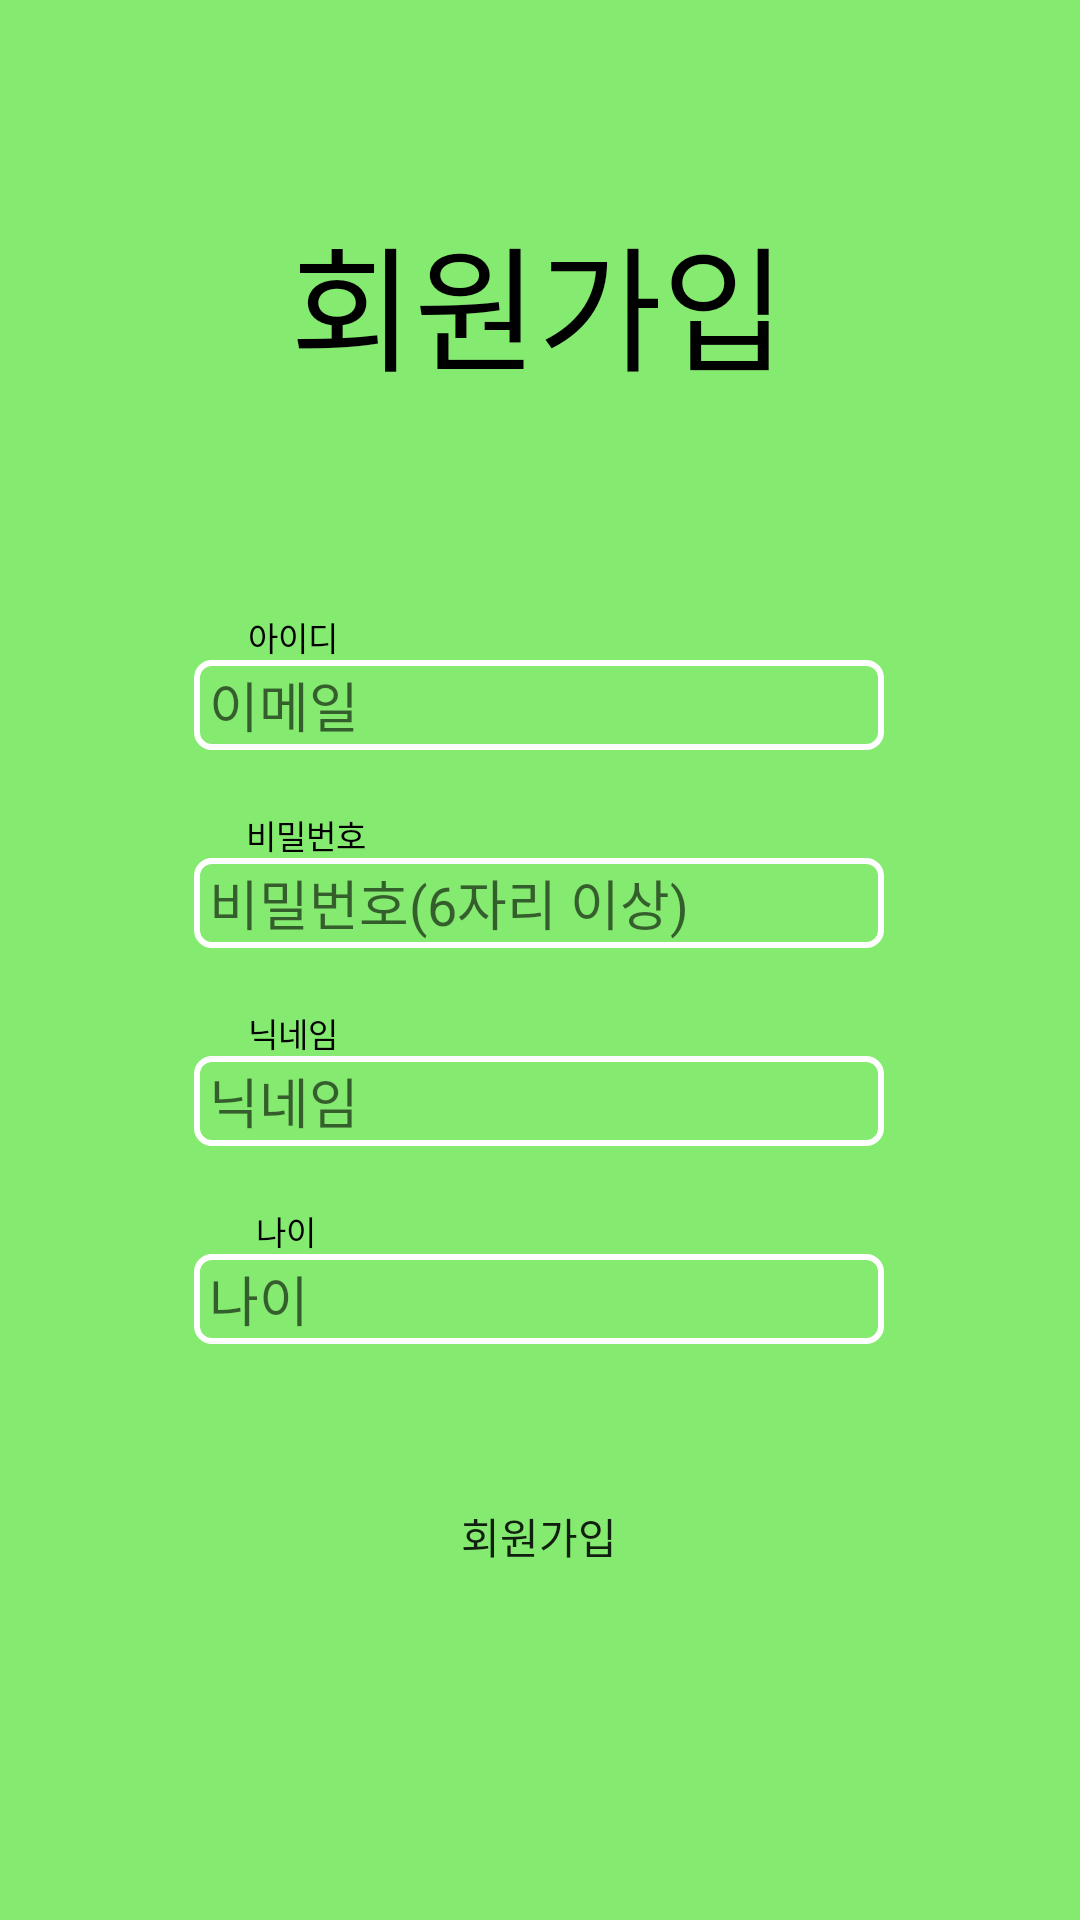

Layout XML and referenced resources for this Android screen:
<!-- AndroidManifest.xml: application theme Theme.SearchYourStuffEasily -->
<!-- res/layout/register.xml -->
<?xml version="1.0" encoding="utf-8"?>
<androidx.constraintlayout.widget.ConstraintLayout xmlns:android="http://schemas.android.com/apk/res/android"
    xmlns:app="http://schemas.android.com/apk/res-auto"
    xmlns:tools="http://schemas.android.com/tools"
    android:layout_width="match_parent"
    android:layout_height="match_parent"
    android:background="#85EA70"
    tools:context="com.example.searchyourstuffeasily.RegisterActivity">

    <TextView
        android:layout_width="wrap_content"
        android:layout_height="wrap_content"
        android:layout_marginTop="68dp"
        android:text="회원가입"
        android:textColor="@color/black"
        android:textSize="45dp"
        app:layout_constraintEnd_toEndOf="parent"
        app:layout_constraintHorizontal_bias="0.497"
        app:layout_constraintStart_toStartOf="parent"
        app:layout_constraintTop_toTopOf="parent">

    </TextView>


    <EditText
        android:id="@+id/et_register_id"
        android:layout_width="230dp"
        android:layout_height="30dp"
        android:layout_marginTop="220dp"
        android:background="@drawable/edit_bg"
        android:ems="10"
        android:hint="이메일 "
        android:inputType="textEmailAddress"
        android:paddingLeft="5dp"
        app:layout_constraintEnd_toEndOf="parent"
        app:layout_constraintHorizontal_bias="0.497"
        app:layout_constraintStart_toStartOf="parent"
        app:layout_constraintTop_toTopOf="parent" />

    <EditText
        android:id="@+id/et_register_pw"
        android:layout_width="230dp"
        android:layout_height="30dp"
        android:layout_marginTop="36dp"
        android:background="@drawable/edit_bg"
        android:ems="10"
        android:hint="비밀번호(6자리 이상)"
        android:inputType="textPersonName"
        android:paddingLeft="5dp"
        app:layout_constraintEnd_toEndOf="@+id/et_register_id"
        app:layout_constraintHorizontal_bias="0.0"
        app:layout_constraintStart_toStartOf="@+id/et_register_id"
        app:layout_constraintTop_toBottomOf="@+id/et_register_id" />

    <EditText
        android:id="@+id/et_register_nickname"
        android:layout_width="230dp"
        android:layout_height="30dp"
        android:layout_marginTop="36dp"
        android:background="@drawable/edit_bg"
        android:ems="10"
        android:hint="닉네임"
        android:inputType="textPersonName"
        android:paddingLeft="5dp"
        app:layout_constraintEnd_toEndOf="@+id/et_register_pw"
        app:layout_constraintHorizontal_bias="0.0"
        app:layout_constraintStart_toStartOf="@+id/et_register_pw"
        app:layout_constraintTop_toBottomOf="@+id/et_register_pw" />


    <TextView
        android:id="@+id/tv_register_age"
        android:layout_width="wrap_content"
        android:layout_height="15dp"
        android:layout_marginTop="20dp"
        android:text="나이"
        android:textColor="@color/black"
        android:textSize="11dp"
        app:layout_constraintEnd_toEndOf="parent"
        app:layout_constraintHorizontal_bias="0.251"
        app:layout_constraintStart_toStartOf="parent"
        app:layout_constraintTop_toBottomOf="@+id/et_register_nickname">

    </TextView>

    <TextView
        android:id="@+id/tv_register_pw"
        android:layout_width="wrap_content"
        android:layout_height="wrap_content"
        android:layout_marginTop="20dp"
        android:text="비밀번호"
        android:textColor="@color/black"
        android:textSize="11dp"
        app:layout_constraintEnd_toEndOf="parent"
        app:layout_constraintHorizontal_bias="0.256"
        app:layout_constraintStart_toStartOf="parent"
        app:layout_constraintTop_toBottomOf="@+id/et_register_id">

    </TextView>

    <TextView
        android:id="@+id/tv_register_nickname"
        android:layout_width="wrap_content"
        android:layout_height="wrap_content"
        android:layout_marginTop="20dp"
        android:text="닉네임"
        android:textColor="@color/black"
        android:textSize="11dp"
        app:layout_constraintEnd_toEndOf="parent"
        app:layout_constraintHorizontal_bias="0.25"
        app:layout_constraintStart_toStartOf="parent"
        app:layout_constraintTop_toBottomOf="@+id/et_register_pw">

    </TextView>

    <TextView
        android:id="@+id/tv_register_id"
        android:layout_width="wrap_content"
        android:layout_height="wrap_content"
        android:layout_marginTop="204dp"
        android:text="아이디"
        android:textColor="@color/black"
        android:textSize="11dp"
        app:layout_constraintEnd_toEndOf="parent"
        app:layout_constraintHorizontal_bias="0.25"
        app:layout_constraintStart_toStartOf="parent"
        app:layout_constraintTop_toTopOf="parent">

    </TextView>

    <EditText
        android:id="@+id/et_register_age"
        android:layout_width="230dp"
        android:layout_height="30dp"
        android:layout_marginTop="36dp"
        android:background="@drawable/edit_bg"
        android:ems="10"
        android:hint="나이"
        android:inputType="textPersonName"
        android:paddingLeft="5dp"
        app:layout_constraintEnd_toEndOf="@+id/et_register_nickname"
        app:layout_constraintHorizontal_bias="0.0"
        app:layout_constraintStart_toStartOf="@+id/et_register_nickname"
        app:layout_constraintTop_toBottomOf="@+id/et_register_nickname" />

    <Button
        android:id="@+id/btn_register_button"
        android:layout_width="230dp"
        android:layout_height="56dp"
        android:layout_marginTop="36dp"
        android:background="@drawable/button_round"
        android:foreground="?attr/selectableItemBackgroundBorderless"
        android:text="회원가입"
        app:layout_constraintEnd_toEndOf="@+id/et_register_age"
        app:layout_constraintHorizontal_bias="0.0"
        app:layout_constraintStart_toStartOf="@+id/et_register_age"
        app:layout_constraintTop_toBottomOf="@+id/et_register_age" />
    
</androidx.constraintlayout.widget.ConstraintLayout>
<!-- resources referenced by this layout -->
<resources>
  <color name="black">#FF000000</color>
  <!-- drawable edit_bg (drawable) -->
  <shape xmlns:android="http://schemas.android.com/apk/res/android"
      android:shape="rectangle">
  
      <corners
          android:bottomLeftRadius="5dp"
          android:bottomRightRadius="5dp"
          android:topLeftRadius="5dp"
          android:topRightRadius="5dp"/>
  
      <stroke
          android:width="2dp"
          android:color="#ffffff"/>
  
  </shape>
  <style name="Theme.SearchYourStuffEasily" parent="Theme.MaterialComponents.DayNight.DarkActionBar">
          
          <item name="colorPrimary">@color/purple_500</item>
          <item name="colorPrimaryVariant">@color/purple_700</item>
          <item name="colorOnPrimary">@color/white</item>
          
          <item name="colorSecondary">@color/teal_200</item>
          <item name="colorSecondaryVariant">@color/teal_700</item>
          <item name="colorOnSecondary">@color/black</item>
          
          <item name="android:statusBarColor" tools:targetApi="l">?attr/colorPrimaryVariant</item>
          
      </style>
  <color name="purple_500">#FF6200EE</color>
  <color name="purple_700">#FF3700B3</color>
  <color name="white">#FFFFFFFF</color>
  <color name="teal_200">#FF03DAC5</color>
  <color name="teal_700">#FF018786</color>
</resources>
